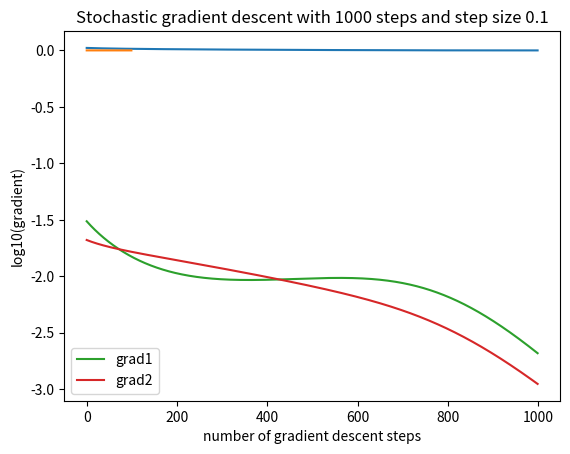

Reproduce this figure in Python.
# Author: Ziyu Lu
# Email: zl1546@nyu.edu
# Date: June 2019
# Description: This program finds the optimal Kalman gain using stochastic gradient descent. \
# Gradients in this program are obtained from backward computation.

import math
import cmath
import numpy as np
import matplotlib.pyplot as plt

# constants
m = 1   # mass of the object
k = 0.5  # spring constant
gamma = 0.1  # friction coefficient
omega = k/m
mu = gamma/m
w = math.sqrt(omega - 0.25*mu**2)
N = 4  # number of time steps in one simulation
dt = 0.05  # step size in one simulation
sigma = 0.1  # noise coefficient in SDE
Q = 0.1  # observation noise variance
X0 = np.array([[1.0],[0.0]])  # initial state (X = [x, v]^T)
C = np.array([1.0, 0.0], ndmin=2)  # observation matrix


lambda1 = complex(-0.5*mu,w)
lambda2 = complex(-0.5*mu,-w)

# construct matrix A
A11 = lambda2*cmath.exp(lambda1*dt) - lambda1*cmath.exp(lambda2*dt)
A12 = -cmath.exp(lambda1*dt) + cmath.exp(lambda2*dt)
A21 = lambda1*lambda2*(cmath.exp(lambda1*dt) - cmath.exp(lambda2*dt))
A22 = -lambda1*cmath.exp(lambda1*dt) + lambda2*cmath.exp(lambda2*dt)
A = np.array([[A11, A12], [A21, A22]])
A = np.divide(A, lambda2-lambda1)  # A turns out to be real
A = A.real

# print(A)

# construct covariance matrix R
e1 = cmath.exp(2*lambda1*dt)
e2 = cmath.exp(2*lambda2*dt)
e3 = cmath.exp((lambda1 + lambda2)*dt)
R11 = 0.5*(e1-1)/lambda1 + 0.5*(e2-1)/lambda2 - 2*(e3-1)/(lambda1 + lambda2)
R12 = 0.5*(e1-1) + 0.5*(e2-1) - (e3-1)
R21 = R12
R22 = lambda1*0.5*(e1-1) + lambda2*0.5*(e2-1) - 2*lambda1*lambda2*(e3-1)/(lambda1 + lambda2)
R = np.array([[R11, R12], [R21, R22]])
R = np.multiply(R, (sigma/(lambda2-lambda1))**2)  # R turns out to be real
R = R.real

# print(R)

def generate_path(K, z):
    # K -- Kalman gain, z -- random seed
    # generates a path from the initial state X0 with Kalman gain K
    # returns a list of states, a list of observations, and a list of state estimations from the path

    np.random.seed(z)  # set random seed
    X = X0  # initial state
    X_hat = X0  # initial state estimate
    L_state = []  # a list that stores the states in a path
    L_obs = []  # a list that stores the observations in a path
    L_est = []  # a list that stores the state estimations in a path
    L_state.append(X)
    L_obs.append(0)
    L_est.append(X_hat)

    for n in range(N):

        Z_hat = C @ A @ X_hat  # predicted observation
        W = np.random.multivariate_normal([0,0], R)  # gaussian system noise with mean 0 covariance R
        W = np.array(W, ndmin=2)
        W = np.transpose(W)
        X = A @ X + W  # state update
        L_state.append(X)  # stores the new state in the state list
        V = np.random.normal(0, Q)  # gaussian observation noise with mean 0 variance Q
        Z = C @ X + V  # observation
        L_obs.append(Z)  # stores the new observation in the observation list
        X_hat = A @ X_hat + K * (Z - Z_hat)  # state estimate
        L_est.append(X_hat)  # stores the new estimation in the estimation list

    # print("States", L_state)
    # print("Obs", L_obs)
    # print("Est", L_est)

    return L_state, L_obs, L_est


def compute_gradient(K, L_state, L_obs, L_est):
    # L_state -- list of states from one path, L_obs -- list of observations from one path, \
    # L_est -- list of state estimations from one path
    # computes dF/dK, where F = 1/2N *\sum_{n=1}^N (X_hat_n-X_n)^2
    # returns dF/dK

    Q = 0  # start with Q_N = [0, 0]
    P = 2*np.transpose(L_est[N] - L_state[N])  # start with P_N = 2*(\hat{X_N} - X_N)^T
    for i in range(N-1, -1, -1):  # move backward
        diag = L_obs[i+1] - C @ A @ L_est[i]
        diag = np.array([1, 1]) * diag[0][0]
        Q = Q + P @ np.diag(diag)
        P = 2*np.transpose(L_est[i] - L_state[i]) + P @ (np.identity(2) - K @ C) @ A

    return Q/(2*N)


def compute_error(L_state, L_est):
    # L_state -- list of states from one path, L_est -- list of state estimations from one path
    # computes the mean-squared error: F = 1/2N *\sum_{n=1}^N (X_hat_n-X_n)^2
    # returns F

    F = 0
    assert (N == len(L_state)-1), "Number of intended time steps and number of states not equal. Something is wrong."
    for i in range(1, len(L_state)):
        error = L_state[i] - L_est[i]
        F += (error[0][0]**2 + error[1][0]**2)
    return F/(2*N)

def stochastic_gradient_descent(K, n, alpha, z):
    # K -- initial Kalman gain, n -- number of gradient steps, \
    # alpha -- learning rate, z -- random seed
    # performs gradient descent using dF/dK as gradient
    # returns K, a list of F at each gradient step, a list of dF/dK at each gradient step

    err_L = []
    grad_L = []
    for i in range(n):
        L_state, L_obs, L_est = generate_path(K, z)
        grad = compute_gradient(K, L_state, L_obs, L_est)
        err = compute_error(L_state, L_est)
        err_L.append(err)
        grad_L.append(grad)
        # print(grad)
        K = K - alpha * np.transpose(grad)
        # print(K)

    return K, err_L, grad_L

def Stochastic_gradient_descent(K, n,alpha, z):
    # a wrapper function that calls stochastic_gradient_descent(K, n, alpha, z) and plots F vs n, log(dF/dK) vs n
    print("Initialization: K11 is {}, K12 is {}".format(K[0][0], K[1][0]))
    # plots F vs n
    K, err_L, grad_L = stochastic_gradient_descent(K, n, alpha, z)
    print("After {:d} iterations, K11 becomes {:.3f}, K12 becomes {:.3f}. The final loss is {:.3f}".format(n, K[0][0], K[1][0], err_L[-1]))

    x = [i for i in range(n)]
    plt.plot(x, err_L)
    plt.title("Stochastic gradient descent with {} steps and step size {}".format(str(n),str(alpha)))
    plt.xlabel("number of gradient descent steps")
    plt.ylabel("mean squared error of one simulation")
    plt.show()

    # plots the change of F in the last 100 steps
    plt.plot(err_L[n-100: n])
    plt.title("Errors in the last 100 steps")
    plt.ylabel("mean squared error of one simulation")
    plt.show()

    grad1_L = [grad_L[i][0][0] for i in range(n)]
    grad2_L = [grad_L[i][0][1] for i in range(n)]
    log_grad1_L = [math.log10(abs(grad1_L[i])) for i in range(n)]
    log_grad2_L = [math.log10(abs(grad2_L[i])) for i in range(n)]
    plt.plot(x, log_grad1_L, label='grad1')
    plt.plot(x, log_grad2_L, label='grad2')
    plt.title("Stochastic gradient descent with {} steps and step size {}".format(str(n), str(alpha)))
    plt.xlabel("number of gradient descent steps")
    plt.ylabel("log10(gradient)")
    plt.legend()
    plt.show()

    return K, err_L, grad_L

######## Testing code ###########
def finite_diff_approx(K, delta_K, z):
    # K -- Kalman gain, delta_K -- difference in finite difference approximation, z -- random seed
    # performs first order finite difference approximation of dF/dK: dF/dK = (F(K+delta_K) - F(K))/delta_K
    # returns the finite difference approximation of dF/dK, and F

    grad_approx = np.array([[0.0, 0.0]])

    # compute F(K)
    np.random.seed(z)  # set random seed
    X = X0  # initial state
    X_hat = X0  # initial state estimate
    sum_errors = 0

    for n in range(N):
        Z_hat = C @ A @ X_hat  # predicted observation
        W = np.random.multivariate_normal([0, 0], R)  # gaussian system noise with mean 0 covariance R
        W = np.array(W, ndmin=2)
        W = np.transpose(W)
        X = A @ X + W  # state update
        V = np.random.normal(0, Q)  # gaussian observation noise with mean 0 variance Q
        Z = C @ X + V  # observation
        X_hat = A @ X_hat + K * (Z - Z_hat)  # state estimate
        error = X_hat - X
        sum_errors += error[0][0] ** 2 + error[1][0] ** 2

    F = sum_errors/(2*N)

    # compute F(K+delta_K)
    for i in range(len(K)):

        np.random.seed(z)  # set random seed
        X = X0  # initial state
        X_hat = X0  # initial state estimate
        K[i][0] += delta_K
        sum_errors = 0

        for n in range(N):
            Z_hat = C @ A @ X_hat  # predicted observation
            W = np.random.multivariate_normal([0, 0], R)  # gaussian system noise with mean 0 covariance R
            W = np.array(W, ndmin=2)
            W = np.transpose(W)
            X = A @ X + W  # state update
            V = np.random.normal(0, Q)  # gaussian observation noise with mean 0 variance Q
            Z = C @ X + V  # observation
            X_hat = A @ X_hat + K * (Z - Z_hat)  # state estimate
            error = X_hat - X
            sum_errors += error[0][0] ** 2 + error[1][0] ** 2

        F_ = sum_errors/(2*N)
        grad_approx[0][i] = (F_ - F)/delta_K
        K[i][0] -= delta_K

    return grad_approx, F


def check_order(K, delta_K, z, n):
    # K -- Kalman gain, delta_K -- difference in finite difference approximation, \
    # z -- random seed, n -- largest multiple of delta_K
    # checks if the above first order approximation works properly \
    # by plotting the norm of approximation error against the difference
    # the plot should be linear

    x_L = []
    y_L = []
    L_state, L_obs, L_est = generate_path(K, 1)
    grad = compute_gradient(L_state, L_obs, L_est)
    # print(np.linalg.norm(grad))
    print(grad)  # This is the gradient computed by formulas
    for i in range(n):
        delta_K_n = delta_K * (i+1)
        grad_approx, F = finite_diff_approx(K, delta_K_n, z)
        print(grad_approx)  # This is the gradient given by finite difference approximation
        x_L.append(delta_K_n)
        y_L.append(np.linalg.norm(grad_approx - grad))

    norm1 = np.linalg.norm(grad)
    norm2 = y_L[0]
    print(norm2/norm1)
    plt.plot(x_L, y_L)
    plt.title("First order finite difference approximation of dF/dK")
    plt.xlabel("delta_K")
    plt.ylabel("Frobenius norm of (grad_approx - grad)")
    plt.show()


K = np.array([[1.0], [1.0]])

# check_order(K, 0.0001, 1, 10)

K_, err_L, grad_L = Stochastic_gradient_descent(K, 1000, 0.1, 1)
print("------Train history------")
print("Loss for each iteration:", err_L)
print("Gradient for each iteration:", grad_L)